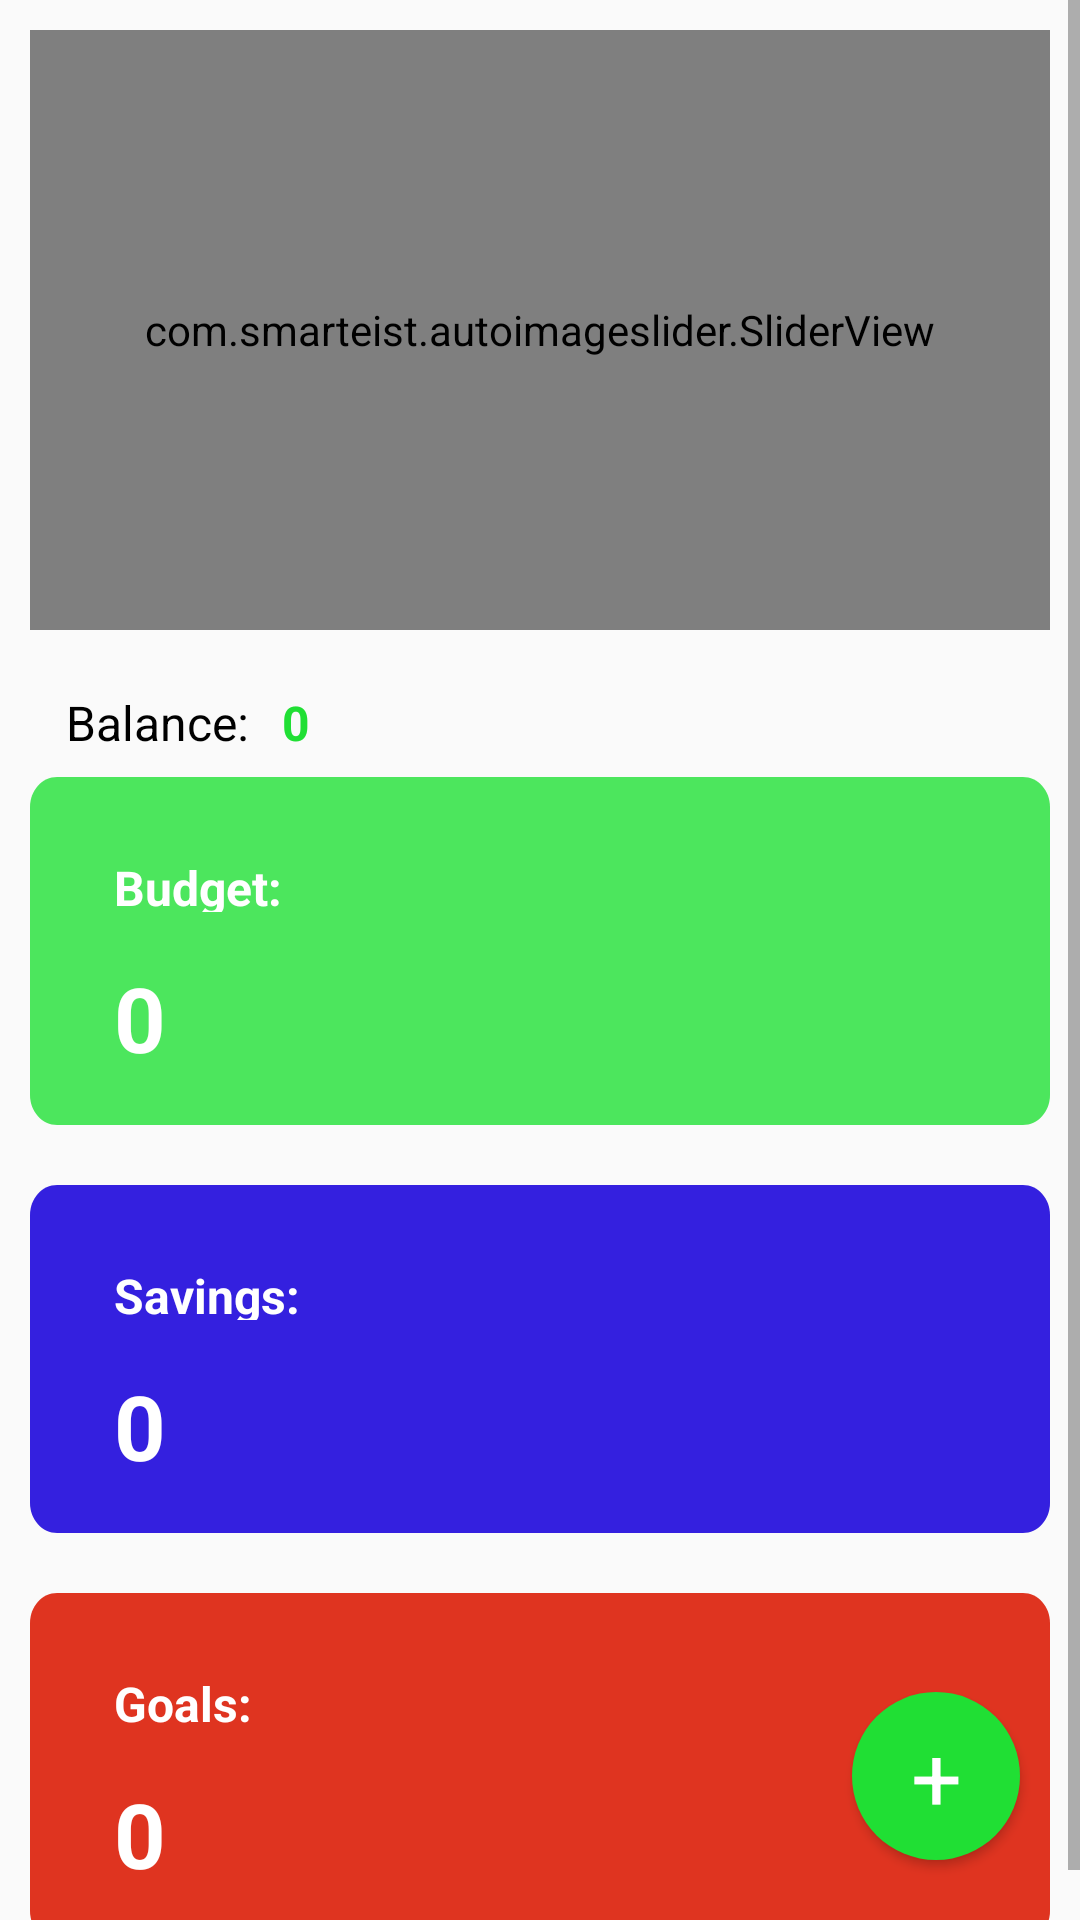

Produce the Android XML layout that renders to this screen, including the resource entries it uses.
<!-- AndroidManifest.xml: application theme AppTheme -->
<!-- res/layout/activity_main.xml -->
<?xml version="1.0" encoding="utf-8"?>
<RelativeLayout
    xmlns:android="http://schemas.android.com/apk/res/android"
    xmlns:app="http://schemas.android.com/apk/res-auto"
    xmlns:tools="http://schemas.android.com/tools"
    android:layout_width="match_parent"
    android:layout_height="match_parent"
    android:orientation="vertical"
    tools:context=".MainActivity">

    <ScrollView
        android:layout_width="match_parent"
        android:layout_height="match_parent">
        <LinearLayout
            android:layout_width="match_parent"
            android:layout_height="wrap_content"
            android:orientation="vertical">
            <com.smarteist.autoimageslider.SliderView
                android:id="@+id/quote-slider"
                android:layout_width="match_parent"
                android:layout_height="200dp"
                app:sliderAnimationDuration="600"
                app:sliderAutoCycleDirection="back_and_forth"
                app:sliderAutoCycleEnabled="true"
                app:sliderIndicatorAnimationDuration="600"
                app:sliderIndicatorGravity="center_horizontal|bottom"
                app:sliderIndicatorMargin="15dp"
                app:sliderIndicatorOrientation="horizontal"
                app:sliderIndicatorPadding="3dp"
                app:sliderIndicatorRadius="2dp"
                app:sliderIndicatorSelectedColor="#5A5A5A"
                app:sliderIndicatorUnselectedColor="#FFF"
                app:sliderScrollTimeInSec="1"
                app:sliderStartAutoCycle="true"
                android:layout_margin="10dp"
                android:background="@drawable/quoteslide"/>
            <RelativeLayout
                android:layout_width="match_parent"
                android:layout_height="wrap_content">
                <TextView
                    android:id="@+id/balance_"
                    android:layout_width="63dp"
                    android:layout_height="19dp"
                    android:layout_alignParentLeft="true"
                    android:layout_marginLeft="22dp"
                    android:layout_alignParentTop="true"
                    android:layout_marginTop="10dp"
                    android:text="@string/balance"
                    android:textAppearance="@style/balance1"
                    android:gravity="top"
                    android:layout_marginStart="22dp"
                    android:layout_alignParentStart="true" />
                <TextView
                    android:id="@+id/total_balance"
                    android:layout_width="wrap_content"
                    android:layout_height="19dp"
                    android:layout_alignParentLeft="true"
                    android:layout_marginLeft="94dp"
                    android:layout_alignParentTop="true"
                    android:layout_marginTop="10dp"
                    android:text="@string/dummy_value"
                    android:textAppearance="@style/total_balance_style"
                    android:gravity="top"
                    android:layout_marginStart="94dp"
                    android:layout_alignParentStart="true"
                    android:textStyle="bold"/>
            </RelativeLayout>
            <RelativeLayout
                android:layout_width="match_parent"
                android:layout_height="116dp"
                android:layout_margin="10dp"
                android:background="@drawable/budgetlayout"
                android:clickable="true"
                android:focusable="true"
                android:onClick="openBudgetAccount">

                <TextView
                    android:layout_width="wrap_content"
                    android:layout_height="19dp"
                    android:layout_alignParentLeft="true"
                    android:layout_marginLeft="28dp"
                    android:layout_alignParentTop="true"
                    android:layout_marginTop="26dp"
                    android:layout_marginStart="28dp"
                    android:layout_alignParentStart="true"
                    android:text="@string/budget"
                    android:textAppearance="@style/budget_"
                    android:textStyle="bold"/>
                <TextView
                    android:id="@+id/budget_balance"
                    android:layout_width="wrap_content"
                    android:layout_height="40dp"
                    android:layout_alignParentLeft="true"
                    android:layout_marginLeft="28dp"
                    android:layout_alignParentTop="true"
                    android:layout_marginTop="60dp"
                    android:layout_marginRight="28dp"
                    android:layout_marginEnd="28dp"
                    android:text="@string/dummy_value"
                    android:textAppearance="@style/budget_value"
                    android:gravity="top"
                    android:layout_marginStart="28dp"
                    android:layout_alignParentStart="true"
                    android:textStyle="bold" />
            </RelativeLayout>
            <RelativeLayout
                android:layout_width="match_parent"
                android:layout_height="116dp"
                android:layout_margin="10dp"
                android:background="@drawable/savings_layout">

                <TextView
                    android:layout_width="wrap_content"
                    android:layout_height="19dp"
                    android:layout_alignParentLeft="true"
                    android:layout_marginLeft="28dp"
                    android:layout_alignParentTop="true"
                    android:layout_marginTop="26dp"
                    android:layout_marginStart="28dp"
                    android:layout_alignParentStart="true"
                    android:text="@string/savings"
                    android:textAppearance="@style/budget_"
                    android:clickable="true"
                    android:focusable="true"
                    android:textStyle="bold"/>
                <TextView
                    android:id="@+id/savings_balance"
                    android:layout_width="wrap_content"
                    android:layout_height="40dp"
                    android:layout_alignParentLeft="true"
                    android:layout_marginLeft="28dp"
                    android:layout_alignParentTop="true"
                    android:layout_marginTop="60dp"
                    android:layout_marginRight="28dp"
                    android:layout_marginEnd="28dp"
                    android:text="@string/dummy_value"
                    android:textAppearance="@style/budget_value"
                    android:gravity="top"
                    android:layout_marginStart="28dp"
                    android:layout_alignParentStart="true"
                    android:textStyle="bold"/>
            </RelativeLayout>
            <RelativeLayout
                android:layout_width="match_parent"
                android:layout_height="116dp"
                android:layout_margin="10dp"
                android:background="@drawable/goal_layout"
                android:clickable="true"
                android:focusable="true">

                <TextView
                    android:layout_width="wrap_content"
                    android:layout_height="19dp"
                    android:layout_alignParentLeft="true"
                    android:layout_marginLeft="28dp"
                    android:layout_alignParentTop="true"
                    android:layout_marginTop="26dp"
                    android:layout_marginStart="28dp"
                    android:layout_alignParentStart="true"
                    android:text="@string/goals"
                    android:textAppearance="@style/budget_"
                    android:textStyle="bold"/>
                <TextView
                    android:id="@+id/goal_balance"
                    android:layout_width="wrap_content"
                    android:layout_height="40dp"
                    android:layout_alignParentLeft="true"
                    android:layout_marginLeft="28dp"
                    android:layout_alignParentTop="true"
                    android:layout_marginTop="60dp"
                    android:layout_marginRight="28dp"
                    android:layout_marginEnd="28dp"
                    android:text="@string/dummy_value"
                    android:textAppearance="@style/budget_value"
                    android:gravity="top"
                    android:layout_marginStart="28dp"
                    android:layout_alignParentStart="true"
                    android:textStyle="bold"/>
            </RelativeLayout>
        </LinearLayout>
    </ScrollView>
        <Button
            android:layout_width="56dp"
            android:layout_height="56dp"
            android:background="@drawable/floating_button1"
            android:clickable="true"
            android:focusable="true"
            android:text="@string/main_add_sign"
            android:textSize="30sp"
            android:textAppearance="@style/main_plus_button"
            android:layout_alignParentRight="true"
            android:layout_alignParentEnd="true"
            android:layout_alignParentBottom="true"
            android:layout_marginRight="20dp"
            android:layout_marginEnd="20dp"
            android:layout_marginBottom="20dp" />
</RelativeLayout>
<!-- resources referenced by this layout -->
<resources>
  <!-- drawable budgetlayout (drawable) -->
  <?xml version="1.0" encoding="utf-8"?>
  <vector
      xmlns:android="http://schemas.android.com/apk/res/android"
      xmlns:aapt="http://schemas.android.com/aapt"
      android:width="376dp"
      android:height="116dp"
      android:viewportWidth="376"
      android:viewportHeight="116"
      >
  
      <group>
  
          <clip-path
              android:pathData="M10 0H366C371.523 0 376 4.47715 376 10V106C376 111.523 371.523 116 366 116H10C4.47715 116 0 111.523 0 106V10C0 4.47715 4.47715 0 10 0Z"
              />
  
          <path
              android:pathData="M0 0V116H376V0"
              android:fillColor="#4CE65D"
              />
  
      </group>
  
  </vector>
  <!-- drawable floating_button1 (drawable) -->
  <?xml version="1.0" encoding="utf-8"?>
  <shape xmlns:android="http://schemas.android.com/apk/res/android" android:shape="rectangle">
      <solid android:color="#20DF34"/>
      <corners android:radius="28dp"/>
  </shape>
  <!-- drawable goal_layout (drawable) -->
  <?xml version="1.0" encoding="utf-8"?>
  <vector
      xmlns:android="http://schemas.android.com/apk/res/android"
      xmlns:aapt="http://schemas.android.com/aapt"
      android:width="376dp"
      android:height="116dp"
      android:viewportWidth="376"
      android:viewportHeight="116"
      >
  
      <group>
  
          <clip-path
              android:pathData="M10 0H366C371.523 0 376 4.47715 376 10V106C376 111.523 371.523 116 366 116H10C4.47715 116 0 111.523 0 106V10C0 4.47715 4.47715 0 10 0Z"
              />
  
          <path
              android:pathData="M0 0V116H376V0"
              android:fillColor="#DF3420"
              />
  
      </group>
  
  </vector>
  <!-- drawable savings_layout (drawable) -->
  <?xml version="1.0" encoding="utf-8"?>
  <vector
      xmlns:android="http://schemas.android.com/apk/res/android"
      xmlns:aapt="http://schemas.android.com/aapt"
      android:width="376dp"
      android:height="116dp"
      android:viewportWidth="376"
      android:viewportHeight="116"
      >
  
      <group>
  
          <clip-path
              android:pathData="M10 0H366C371.523 0 376 4.47715 376 10V106C376 111.523 371.523 116 366 116H10C4.47715 116 0 111.523 0 106V10C0 4.47715 4.47715 0 10 0Z"
              />
  
          <path
              android:pathData="M0 0V116H376V0"
              android:fillColor="#3420DF"
              />
  
      </group>
  
  </vector>
  <string name="balance">Balance:</string>
  <string name="budget">Budget:</string>
  <string name="dummy_value">0</string>
  <string name="goals">Goals:</string>
  <string name="main_add_sign">+</string>
  <string name="savings">Savings:</string>
  <style name="balance1">
          <item name="android:textSize">16sp</item>
          <item name="android:textColor">#000000</item>
      </style>
  <style name="budget_">
          <item name="android:textSize">16sp</item>
          <item name="android:textColor">#FFFFFF</item>
      </style>
  <style name="budget_value">
          <item name="android:textSize">30sp</item>
          <item name="android:textColor">#FFFFFF</item>
      </style>
  <style name="main_plus_button">
          <item name="android:textSize">30sp</item>
          <item name="android:textColor">#FFFFFF</item>
      </style>
  <style name="total_balance_style">
          <item name="android:textSize">16sp</item>
          <item name="android:textColor">#20DF34</item>
      </style>
  <style name="AppTheme" parent="Theme.AppCompat.Light.DarkActionBar">
          
          <item name="colorPrimary">#4CE65D</item>
          <item name="colorPrimaryDark">#20DF34</item>
          <item name="colorAccent">#4CE65D</item>
      </style>
</resources>
